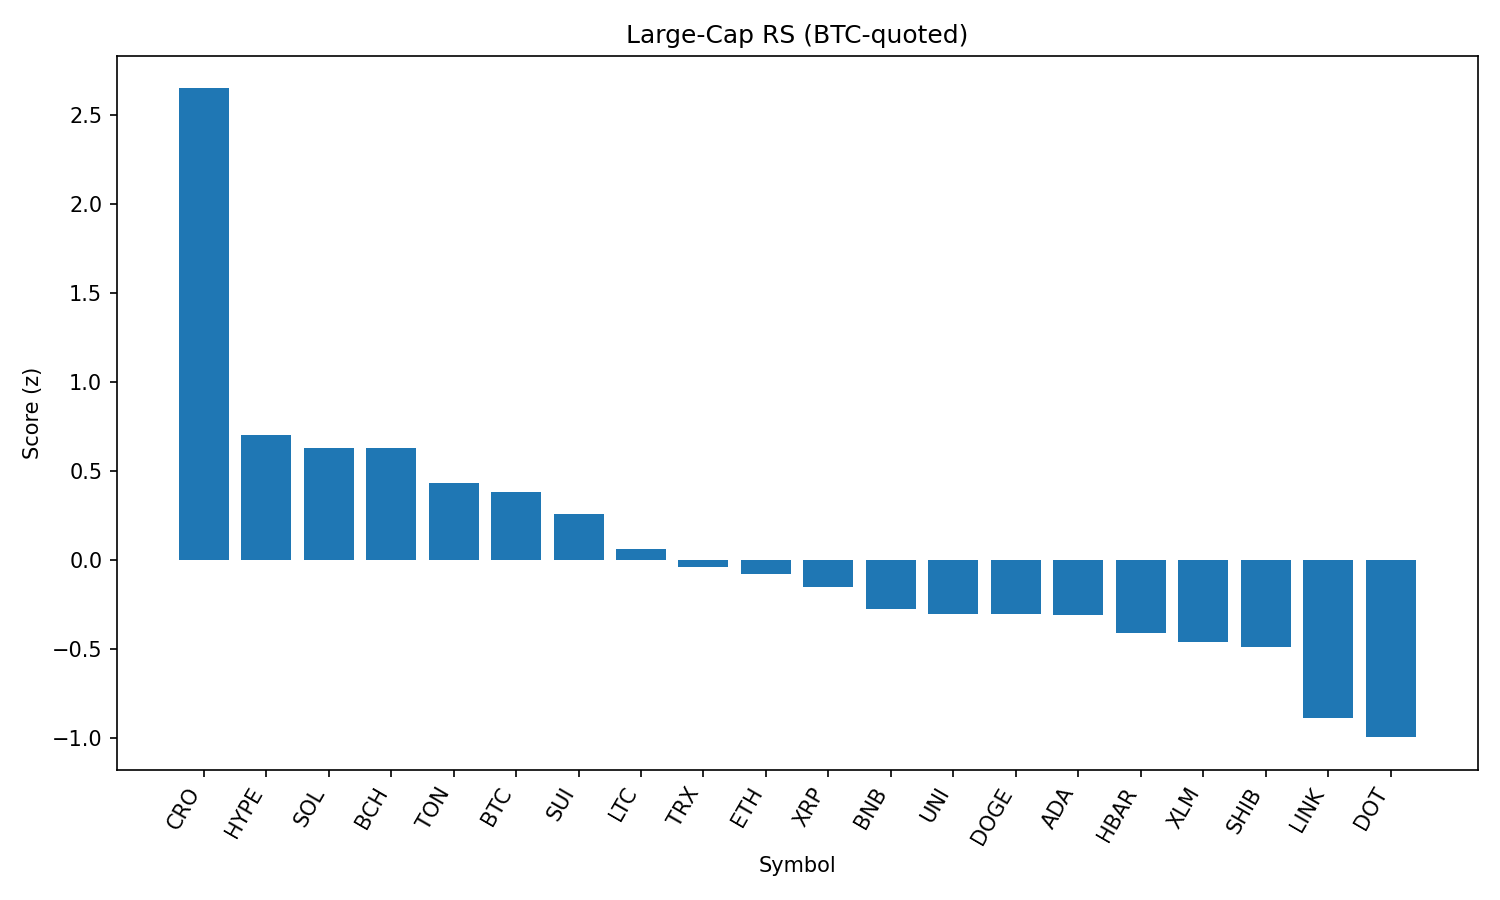

The table this chart was drawn from, first rows:
rank, name, symbol, price_btc, price_usd, pct_1h_btc, pct_24h_btc, pct_7d_btc, market_cap_rank, market_cap_usd, volume_usd, score
1, Cronos, CRO, 3.02e-06, 0.3422, 0.01082, 52.88, 139.1, 21, 11454382639, 2356375004, 2.651
2, Hyperliquid, HYPE, 0.0004288, 48.55, 0.1813, -4.992, 15.92, 16, 13168921774, 469589485, 0.7028
3, Solana, SOL, 0.001865, 211.2, 0.05242, 2.571, 13.68, 6, 114486528708, 12920378702, 0.6302
4, Bitcoin Cash, BCH, 0.004957, 561.2, 0.1324, -0.9286, 0.8305, 22, 11178554298, 183892889, 0.6278
5, Toncoin, TON, 2.795e-05, 3.16, 0.07777, -2.453, -2.528, 28, 8132634092, 205298563, 0.4301
6, Bitcoin, BTC, 1.0, 113244, 0.0, 0.0, 0.0, 1, 2254989660913, 38359788261, 0.3813
7, Sui, SUI, 3.082e-05, 3.49, -0.02169, -0.4164, -0.1622, 18, 12270651340, 1231539774, 0.2602
8, Litecoin, LTC, 0.001003, 113.6, -0.08619, -1.524, -1.365, 27, 8663376654, 489410974, 0.05982
9, TRON, TRX, 3.07e-06, 0.3482, -0.1156, -2.35, -1.833, 10, 32960985087, 876089773, -0.03907
10, Ethereum, ETH, 0.04038, 4573, -0.1746, -2.121, 6.85, 2, 552471545038, 32813584580, -0.0807
11, XRP, XRP, 2.647e-05, 3.0, -0.1829, -1.954, 3.521, 3, 178520237574, 6478579652, -0.153
12, BNB, BNB, 0.007684, 870.1, -0.2375, -0.7583, 1.173, 5, 121096058272, 1455264119, -0.2756
13, Uniswap, UNI, 8.84e-05, 10.01, -0.2318, -1.091, -4.553, 34, 6019735674, 392700298, -0.3029
14, Dogecoin, DOGE, 1.97e-06, 0.2235, -0.2561, -0.2143, 1.041, 9, 33745962892, 2215647733, -0.304
15, Cardano, ADA, 7.67e-06, 0.8687, -0.2482, -0.7906, -0.2315, 11, 31708694239, 1355067700, -0.3103
16, Hedera, HBAR, 2.12e-06, 0.2398, -0.2756, -2.127, 1.294, 24, 10184645396, 249875666, -0.413
17, Stellar, XLM, 3.38e-06, 0.3825, -0.2797, -2.469, -3.971, 20, 12005389903, 315842987, -0.4599
18, Shiba Inu, SHIB, 1.11326e-10, 1.261e-05, -0.3195, -0.912, 0.9129, 30, 7434903619, 206233850, -0.4869
19, Chainlink, LINK, 0.0002129, 24.1, -0.4571, -1.923, -5.436, 13, 16346379311, 1464886476, -0.886
20, Polkadot, DOT, 3.457e-05, 3.91, -0.5275, -0.9245, 1.688, 35, 5969601238, 281362792, -0.9967
21, Avalanche, AVAX, 0.0002175, 24.62, -0.5755, -0.8902, 5.823, 23, 10422745413, 751232302, -1.092
